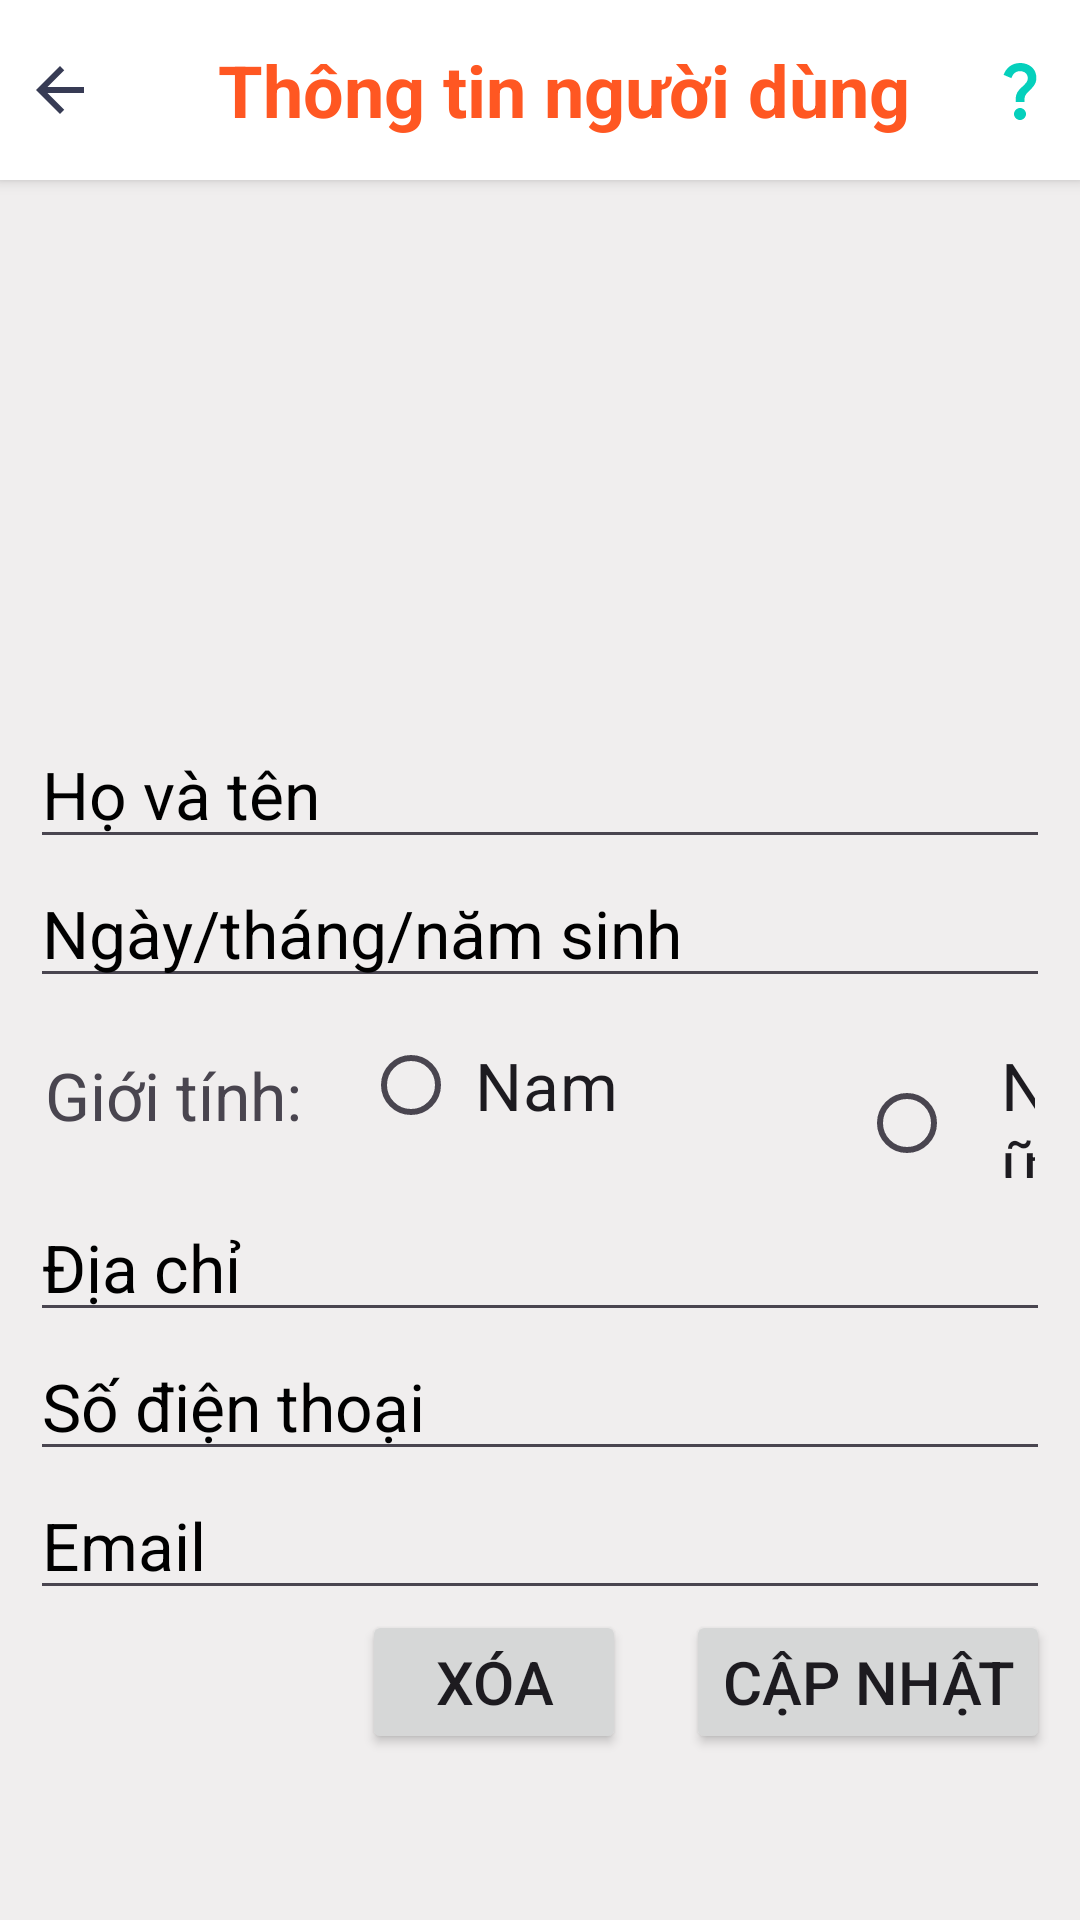

Reconstruct the res/layout file that produces this screen, plus the resources it refers to.
<!-- AndroidManifest.xml: application theme Theme.Food_Application -->
<!-- res/layout/activity_info.xml -->
<?xml version="1.0" encoding="utf-8"?>
<LinearLayout xmlns:android="http://schemas.android.com/apk/res/android"
    xmlns:app="http://schemas.android.com/apk/res-auto"
    xmlns:tools="http://schemas.android.com/tools"
    android:layout_width="match_parent"
    android:layout_height="match_parent"
    android:background="@color/bgforegn"
    android:orientation="vertical"
    tools:context=".activity.InfoActivity">

    <LinearLayout
        android:layout_width="match_parent"
        android:layout_height="60dp"
        android:background="@color/foregn"
        android:elevation="3dp"
        android:gravity="center_vertical"
        android:orientation="horizontal"
        android:paddingTop="10dp"
        android:paddingBottom="10dp">

        <ImageView
            android:id="@+id/btnbacklogin"
            android:layout_width="40dp"
            android:layout_height="40dp"
            android:layout_marginEnd="16dp"
            android:padding="8dp"
            android:src="@drawable/baseline_arrow_back_24" />

        <TextView
            android:id="@+id/lbTieude"
            android:layout_width="0dp"
            android:layout_height="wrap_content"
            android:layout_weight="1"
            android:gravity="center"
            android:text="@string/infothongtin"
            android:textColor="@color/primary"
            android:textSize="24sp"
            android:textStyle="bold" />

        <ImageView
            android:id="@+id/btnhelp"
            android:layout_width="40dp"
            android:layout_height="wrap_content"
            android:padding="8dp"
            android:src="@drawable/baseline_question_mark_24" />
    </LinearLayout>

    <LinearLayout
        android:layout_width="match_parent"
        android:layout_height="match_parent"
        android:orientation="vertical"
        android:padding="10dp">

        <ImageView
            android:id="@+id/imvPhto"
            android:layout_width="130dp"
            android:layout_height="130dp"
            android:layout_gravity="center"
            android:layout_marginTop="20dp"
            tools:srcCompat="@drawable/ic_customer" />

        <EditText
            android:id="@+id/edt_fullname"
            android:layout_width="match_parent"
            android:layout_height="wrap_content"
            android:layout_marginTop="20dp"
            android:hint="Họ và tên"
            android:inputType="text"
            android:textColorHint="@color/black"
            android:textSize="22sp" />

        <EditText
            android:id="@+id/edt_birthday"
            android:layout_width="match_parent"
            android:layout_height="wrap_content"
            android:hint="Ngày/tháng/năm sinh"
            android:inputType="date"
            android:textColorHint="@color/black"
            android:textSize="22sp" />

        <LinearLayout
            android:layout_width="match_parent"
            android:layout_height="wrap_content"
            android:orientation="horizontal"
            android:padding="5dp">

            <TextView
                android:layout_width="wrap_content"
                android:layout_height="match_parent"
                android:gravity="center_vertical"
                android:text="Giới tính: "
                android:textSize="22sp" />

            <RadioGroup
                android:id="@+id/rdioGroup"
                android:layout_width="match_parent"
                android:layout_height="match_parent"
                android:orientation="horizontal">

                <RadioButton
                    android:id="@+id/rdioNam"
                    android:layout_width="wrap_content"
                    android:layout_height="wrap_content"
                    android:layout_marginStart="15dp"
                    android:layout_marginEnd="50dp"
                    android:paddingStart="5dp"
                    android:text="Nam"
                    android:textSize="22sp" />

                <RadioButton
                    android:id="@+id/rdioNu"
                    android:layout_width="wrap_content"
                    android:layout_height="wrap_content"
                    android:layout_marginStart="30dp"
                    android:paddingStart="15dp"
                    android:text="Nữ"
                    android:textSize="22sp" />
            </RadioGroup>
        </LinearLayout>

        <EditText
            android:id="@+id/edt_address"
            android:layout_width="match_parent"
            android:layout_height="wrap_content"
            android:hint="Địa chỉ"
            android:textColorHint="@color/black"
            android:textSize="22sp" />

        <EditText
            android:id="@+id/edt_phone"
            android:layout_width="match_parent"
            android:layout_height="wrap_content"
            android:hint="Số điện thoại"
            android:inputType="number"
            android:textColorHint="@color/black"
            android:textSize="22sp" />

        <EditText
            android:id="@+id/edt_mail"
            android:layout_width="match_parent"
            android:layout_height="wrap_content"
            android:hint="Email"
            android:inputType="textEmailAddress"
            android:textColorHint="@color/black"
            android:textSize="22sp" />

        <LinearLayout
            android:layout_width="match_parent"
            android:layout_height="wrap_content"
            android:gravity="end"
            android:orientation="horizontal">

            <Button
                android:id="@+id/btn_delete"
                android:layout_width="wrap_content"
                android:layout_height="wrap_content"
                android:layout_gravity="center_horizontal"
                android:layout_marginTop="16dp"
                android:layout_marginRight="20dp"
                android:text="Xóa"
                android:textSize="20sp" />


            <Button
                android:id="@+id/btn_update"
                android:layout_width="wrap_content"
                android:layout_height="wrap_content"
                android:layout_gravity="center_horizontal"
                android:layout_marginTop="16dp"
                android:text="Cập nhật"
                android:textSize="20sp" />

        </LinearLayout>
    </LinearLayout>

    <TextView
        android:id="@+id/tv_message"
        android:layout_width="wrap_content"
        android:layout_height="wrap_content"
        android:layout_gravity="center_horizontal"
        android:layout_marginTop="16dp"
        android:textColor="@color/red"
        android:visibility="gone" />

</LinearLayout>
<!-- resources referenced by this layout -->
<resources>
  <color name="bgforegn">#F0EEEE</color>
  <color name="black">#FF000000</color>
  <color name="foregn">#FFFFFFFF</color>
  <color name="primary">#FF5722</color>
  <color name="red">#FF1100</color>
  <!-- drawable baseline_arrow_back_24 (drawable) -->
  <vector xmlns:android="http://schemas.android.com/apk/res/android" android:autoMirrored="true" android:height="24dp" android:tint="@color/black_200" android:viewportHeight="24" android:viewportWidth="24" android:width="24dp">
        
      <path android:fillColor="@android:color/white" android:pathData="M20,11H7.83l5.59,-5.59L12,4l-8,8 8,8 1.41,-1.41L7.83,13H20v-2z"/>
      
  </vector>
  <!-- drawable baseline_question_mark_24 (drawable) -->
  <vector xmlns:android="http://schemas.android.com/apk/res/android" android:height="24dp" android:tint="@color/blue_200" android:viewportHeight="24" android:viewportWidth="24" android:width="24dp">
        
      <path android:fillColor="@android:color/white" android:pathData="M11.07,12.85c0.77,-1.39 2.25,-2.21 3.11,-3.44c0.91,-1.29 0.4,-3.7 -2.18,-3.7c-1.69,0 -2.52,1.28 -2.87,2.34L6.54,6.96C7.25,4.83 9.18,3 11.99,3c2.35,0 3.96,1.07 4.78,2.41c0.7,1.15 1.11,3.3 0.03,4.9c-1.2,1.77 -2.35,2.31 -2.97,3.45c-0.25,0.46 -0.35,0.76 -0.35,2.24h-2.89C10.58,15.22 10.46,13.95 11.07,12.85zM14,20c0,1.1 -0.9,2 -2,2s-2,-0.9 -2,-2c0,-1.1 0.9,-2 2,-2S14,18.9 14,20z"/>
      
  </vector>
  <!-- drawable ic_customer: png bitmap (drawable, 7921 bytes) -->
  <string name="infothongtin">Thông tin người dùng</string>
  <style name="Theme.Food_Application" parent="Base.Theme.Food_Application" />
  <color name="black_200">#373b54</color>
  <color name="blue_200">#05D0BC</color>
  <style name="Base.Theme.Food_Application" parent="Theme.Material3.Light.NoActionBar">
          
           <item name="colorPrimary">@color/primary</item>
      </style>
</resources>
